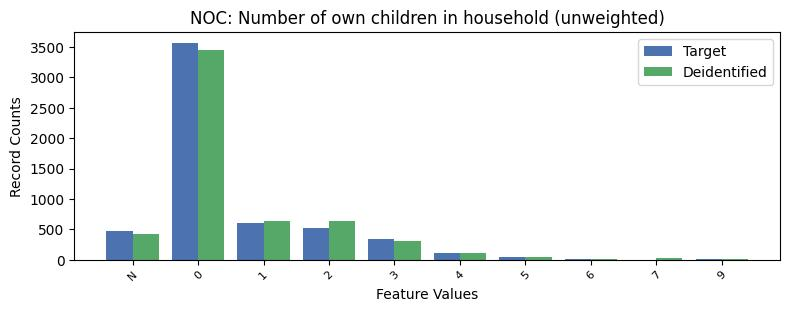

The data file committed next to this chart (first rows):
, NOC, count_target, count_deidentified
0, 0, 3568, 3457
1, 1, 602.0, 641
2, 2, 525.0, 631
3, -1, 474.0, 431
4, 3, 334.0, 316
5, 4, 116.0, 114
6, 5, 49.0, 39
7, 6, 16.0, 18
8, 9, 12.0, 8
9, 7, 0.0, 29
